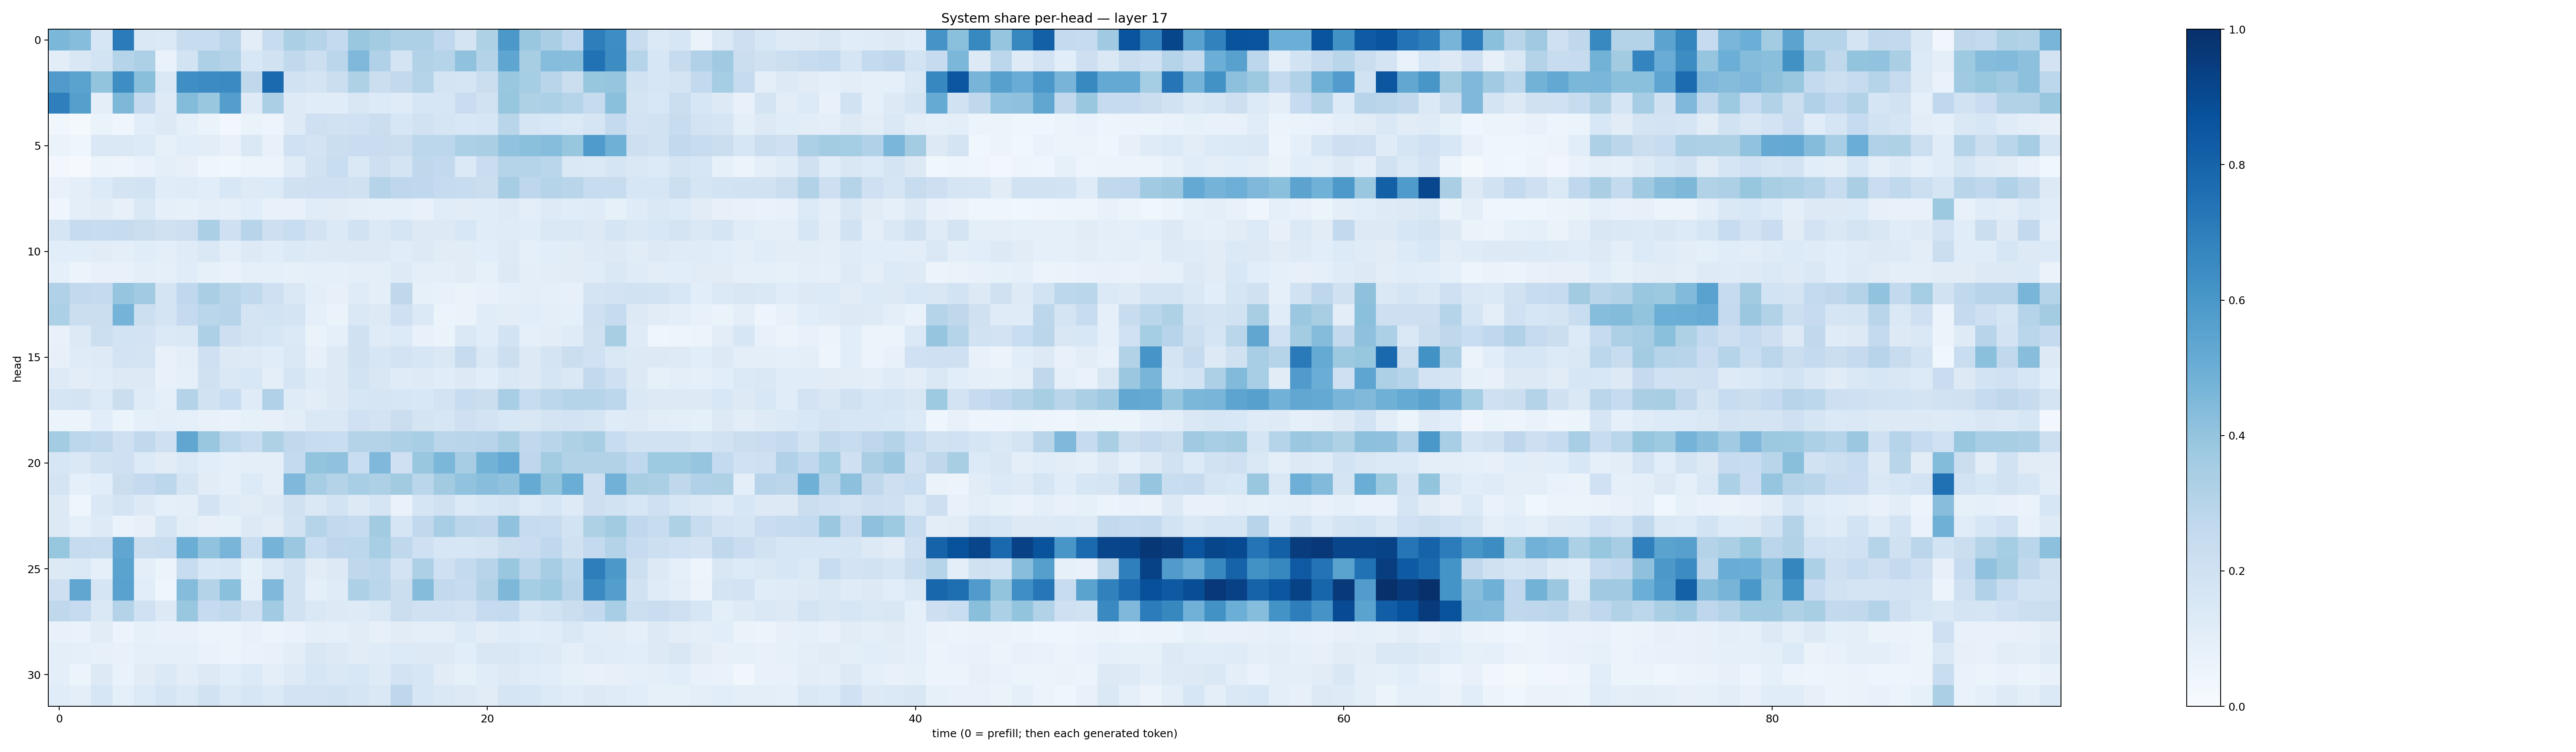

The file beside this chart, header and first rows:
0.45721906, 0.43212512, 0.15903611, 0.7094579, 0.14181457, 0.13715592, 0.23470321, 0.23810937, 0.2814965, 0.10229466, 0.23986821, 0.33453748, 0.3021259, 0.25587228, 0.38301253, 0.35869643, 0.32444105, 0.32548213, 0.26675436, 0.17766619, 0.3240617, 0.5973103, 0.38640577, 0.3390715
0.1044, 0.1514, 0.1838, 0.2972, 0.3255, 0.06793, 0.1858, 0.3269, 0.3062, 0.1557, 0.1935, 0.2648, 0.2151, 0.2841, 0.4514, 0.3202, 0.1795, 0.3105, 0.3012, 0.407, 0.3058, 0.5364, 0.3403, 0.4308
0.5808, 0.5481, 0.4019, 0.6373, 0.4237, 0.1468, 0.6366, 0.6449, 0.6501, 0.27, 0.7737, 0.1921, 0.1759, 0.2257, 0.3232, 0.2261, 0.258, 0.3025, 0.1794, 0.1694, 0.2241, 0.388, 0.3548, 0.2927
0.6941, 0.5657, 0.09489, 0.456, 0.2519, 0.1217, 0.4397, 0.3885, 0.5686, 0.1246, 0.3322, 0.1243, 0.1155, 0.1152, 0.1499, 0.1335, 0.1175, 0.1619, 0.1596, 0.2271, 0.1911, 0.3928, 0.3212, 0.3305
0.03528, 0.02276, 0.06258, 0.04113, 0.1075, 0.1288, 0.08781, 0.06465, 0.02811, 0.06402, 0.04736, 0.1213, 0.2092, 0.1899, 0.2019, 0.2208, 0.1622, 0.1911, 0.1688, 0.1543, 0.1574, 0.2891, 0.1652, 0.1524
0.06387, 0.04588, 0.1455, 0.1416, 0.1342, 0.08281, 0.1088, 0.1052, 0.07375, 0.1469, 0.07439, 0.203, 0.1825, 0.2247, 0.2275, 0.2288, 0.2223, 0.2795, 0.2783, 0.3286, 0.3387, 0.4033, 0.419, 0.4303
0.02354, 0.01096, 0.05992, 0.04761, 0.06731, 0.09738, 0.08076, 0.04597, 0.03905, 0.06088, 0.05965, 0.1177, 0.1927, 0.2319, 0.1435, 0.2121, 0.1758, 0.2703, 0.26, 0.1395, 0.2283, 0.3032, 0.2982, 0.2858
0.07266, 0.0961, 0.1338, 0.1749, 0.1874, 0.1133, 0.1207, 0.1064, 0.1561, 0.1247, 0.1355, 0.1982, 0.2078, 0.2073, 0.1986, 0.3006, 0.2769, 0.2694, 0.2499, 0.236, 0.2215, 0.3491, 0.2772, 0.2977
0.04584, 0.1008, 0.1099, 0.08013, 0.1411, 0.09189, 0.08274, 0.09627, 0.0879, 0.1058, 0.07299, 0.07561, 0.1167, 0.1121, 0.0963, 0.08932, 0.09227, 0.0764, 0.1139, 0.1122, 0.1133, 0.1221, 0.09579, 0.1218
0.1692, 0.2454, 0.2417, 0.2458, 0.2203, 0.1968, 0.2115, 0.3353, 0.2064, 0.2945, 0.2121, 0.2322, 0.1829, 0.1372, 0.1922, 0.1375, 0.1691, 0.1319, 0.1264, 0.1535, 0.1164, 0.1206, 0.1137, 0.1455
0.1085, 0.1065, 0.1106, 0.1001, 0.1147, 0.1004, 0.1175, 0.1429, 0.09722, 0.1311, 0.1148, 0.1401, 0.1243, 0.1261, 0.1302, 0.13, 0.1154, 0.1278, 0.1112, 0.1096, 0.1085, 0.1223, 0.09228, 0.1093
0.08663, 0.06119, 0.07704, 0.07346, 0.0982, 0.08627, 0.1135, 0.08488, 0.06953, 0.08954, 0.0892, 0.0831, 0.08804, 0.08784, 0.09602, 0.09954, 0.1238, 0.09431, 0.09514, 0.1128, 0.08449, 0.1289, 0.1009, 0.1039
0.3203, 0.2613, 0.2504, 0.3976, 0.3661, 0.1777, 0.2676, 0.3386, 0.2916, 0.2643, 0.2106, 0.146, 0.1005, 0.07954, 0.1204, 0.0956, 0.2716, 0.08318, 0.07051, 0.06535, 0.07563, 0.09037, 0.09514, 0.08892
0.3284, 0.2222, 0.2255, 0.4746, 0.2161, 0.178, 0.2523, 0.2876, 0.2952, 0.1748, 0.1849, 0.1742, 0.08974, 0.06254, 0.147, 0.128, 0.2036, 0.1396, 0.06132, 0.0656, 0.1154, 0.1048, 0.1061, 0.1013
0.07649, 0.1281, 0.215, 0.1858, 0.1798, 0.1392, 0.1473, 0.3256, 0.2135, 0.1758, 0.1594, 0.139, 0.06478, 0.09053, 0.1988, 0.1188, 0.1348, 0.07377, 0.0664, 0.1409, 0.1135, 0.1845, 0.08936, 0.1042
0.07944, 0.1198, 0.1233, 0.1806, 0.1789, 0.07062, 0.09473, 0.21, 0.1282, 0.1241, 0.1148, 0.1414, 0.08187, 0.1272, 0.1985, 0.157, 0.1808, 0.1619, 0.1421, 0.2437, 0.1427, 0.2167, 0.1276, 0.1729
0.1226, 0.1028, 0.1156, 0.1287, 0.1307, 0.07661, 0.09066, 0.1973, 0.1437, 0.1526, 0.09955, 0.1707, 0.1177, 0.1261, 0.1843, 0.1501, 0.1192, 0.1225, 0.1168, 0.1321, 0.1071, 0.1462, 0.1277, 0.1641
0.1681, 0.175, 0.1346, 0.2219, 0.1185, 0.08763, 0.3076, 0.1943, 0.2323, 0.118, 0.3182, 0.1188, 0.1025, 0.1325, 0.1639, 0.171, 0.1598, 0.155, 0.1836, 0.2377, 0.2201, 0.3451, 0.2413, 0.28
0.05288, 0.06246, 0.1084, 0.06093, 0.09129, 0.09989, 0.09147, 0.07396, 0.06716, 0.08587, 0.08111, 0.1046, 0.1465, 0.1438, 0.2007, 0.1801, 0.2238, 0.1752, 0.162, 0.2079, 0.1797, 0.1547, 0.149, 0.1774
0.3566, 0.2795, 0.2635, 0.2054, 0.2636, 0.2081, 0.5314, 0.3892, 0.2781, 0.2364, 0.3211, 0.2633, 0.2394, 0.2325, 0.3077, 0.3083, 0.3251, 0.3452, 0.283, 0.2927, 0.2944, 0.3427, 0.2618, 0.2913
0.1621, 0.1418, 0.1897, 0.2109, 0.1332, 0.1097, 0.1401, 0.1077, 0.09056, 0.09783, 0.09888, 0.2558, 0.4, 0.4102, 0.2314, 0.4509, 0.2044, 0.3894, 0.4591, 0.3478, 0.4768, 0.523, 0.2757, 0.3591
0.1764, 0.09113, 0.107, 0.2231, 0.2538, 0.2807, 0.1736, 0.1099, 0.09294, 0.1354, 0.09392, 0.45, 0.3488, 0.3081, 0.3447, 0.3272, 0.3628, 0.2877, 0.3596, 0.4058, 0.4259, 0.4069, 0.5157, 0.4021
0.1328, 0.04329, 0.1418, 0.1742, 0.1252, 0.08964, 0.09505, 0.1828, 0.1191, 0.1128, 0.127, 0.1992, 0.1425, 0.1843, 0.1308, 0.1712, 0.0688, 0.1641, 0.1963, 0.1382, 0.1604, 0.1765, 0.1352, 0.1608
0.1275, 0.09287, 0.1237, 0.06291, 0.07973, 0.1714, 0.1028, 0.08191, 0.0836, 0.1299, 0.1106, 0.1878, 0.2969, 0.2599, 0.2482, 0.3611, 0.1675, 0.2632, 0.3457, 0.2822, 0.2746, 0.4089, 0.2427, 0.2348
0.3939, 0.2459, 0.2413, 0.5313, 0.2232, 0.2314, 0.5029, 0.4046, 0.4663, 0.2313, 0.4746, 0.3809, 0.2332, 0.2741, 0.2789, 0.3466, 0.2704, 0.2072, 0.1563, 0.1608, 0.1731, 0.2229, 0.229, 0.2666
0.1286, 0.1374, 0.09086, 0.5476, 0.09823, 0.06021, 0.2378, 0.1533, 0.1565, 0.08227, 0.1401, 0.1943, 0.1126, 0.1273, 0.2708, 0.2812, 0.1835, 0.326, 0.21, 0.2577, 0.2951, 0.3855, 0.2842, 0.3487
0.212, 0.5319, 0.1647, 0.554, 0.1077, 0.04071, 0.4358, 0.3048, 0.4208, 0.0918, 0.4497, 0.1901, 0.09266, 0.1188, 0.325, 0.2877, 0.2213, 0.4354, 0.258, 0.2492, 0.3103, 0.4568, 0.3533, 0.3735
0.273, 0.247, 0.1416, 0.3054, 0.1998, 0.1261, 0.3852, 0.2467, 0.2651, 0.2097, 0.3655, 0.1923, 0.1483, 0.128, 0.124, 0.1483, 0.2255, 0.1992, 0.1993, 0.181, 0.2469, 0.2556, 0.1669, 0.1888
0.07519, 0.0666, 0.1118, 0.05752, 0.08211, 0.07591, 0.07796, 0.06075, 0.05337, 0.07255, 0.06083, 0.06792, 0.09832, 0.09268, 0.1109, 0.08142, 0.1125, 0.1012, 0.09964, 0.1365, 0.1027, 0.1181, 0.1066, 0.1161
0.09392, 0.09322, 0.07817, 0.07353, 0.08994, 0.09206, 0.08596, 0.06763, 0.05935, 0.06673, 0.07429, 0.1046, 0.1523, 0.1277, 0.1132, 0.118, 0.1337, 0.1313, 0.1326, 0.1063, 0.1504, 0.1498, 0.1362, 0.1236
0.09926, 0.0615, 0.1275, 0.06916, 0.1103, 0.1394, 0.1037, 0.1288, 0.1087, 0.1347, 0.09455, 0.1231, 0.1593, 0.1472, 0.1536, 0.1234, 0.1823, 0.1577, 0.111, 0.08292, 0.114, 0.1304, 0.1169, 0.1076
0.1134, 0.09781, 0.1607, 0.08983, 0.1338, 0.1675, 0.1388, 0.1948, 0.1404, 0.1636, 0.1385, 0.1805, 0.1804, 0.1901, 0.1679, 0.144, 0.2741, 0.1568, 0.1467, 0.1307, 0.1105, 0.1673, 0.1588, 0.1344
